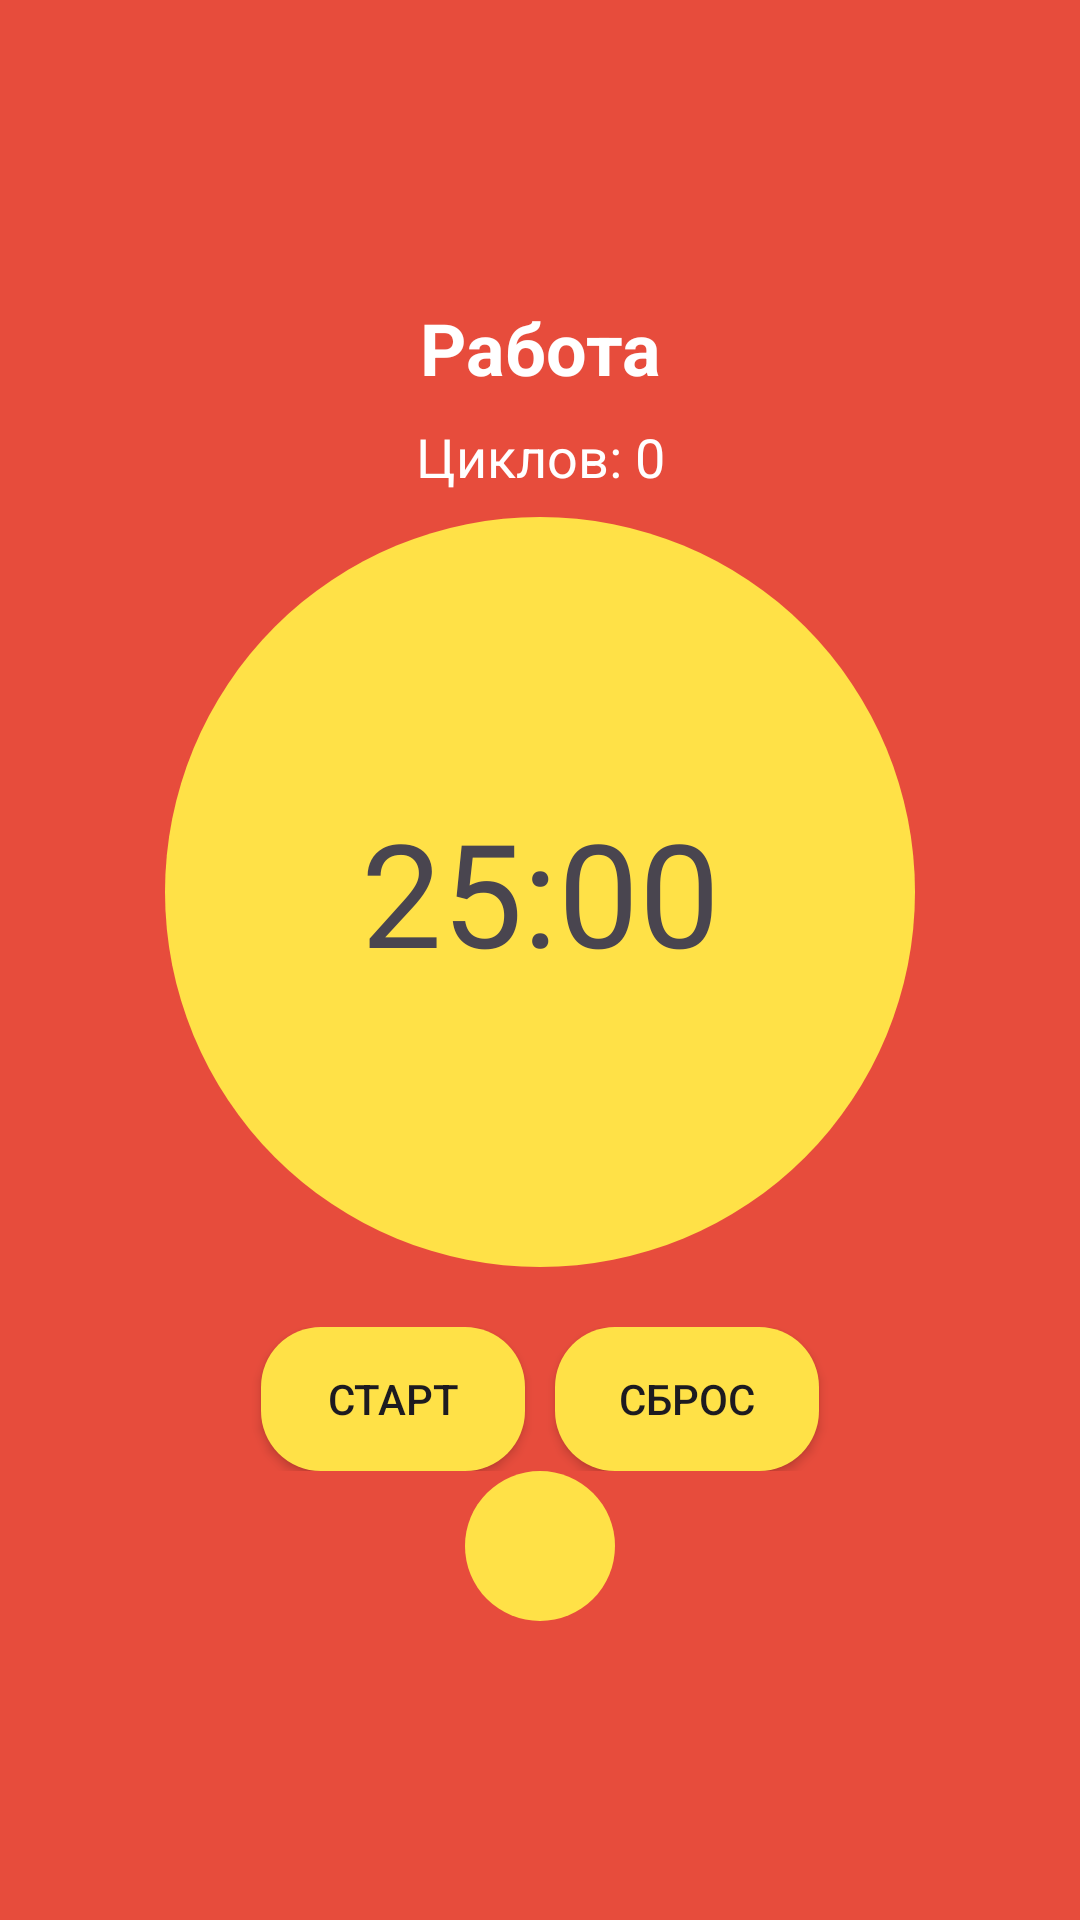

Layout XML and referenced resources for this Android screen:
<!-- AndroidManifest.xml: application theme Theme.ITiger -->
<!-- res/layout/activity_pomodoro.xml -->
<?xml version="1.0" encoding="utf-8"?>
<LinearLayout xmlns:android="http://schemas.android.com/apk/res/android"
    android:id="@+id/pomodoro"
    android:layout_width="match_parent"
    android:layout_height="match_parent"
    android:orientation="vertical"
    android:gravity="center"
    android:background="#e74c3c"
    android:padding="16dp">

    <TextView
        android:id="@+id/pomodoro_status"
        android:layout_width="match_parent"
        android:layout_height="wrap_content"
        android:text="Работа"
        android:textSize="24sp"
        android:textColor="@color/white"
        android:textStyle="bold"
        android:gravity="center"
        android:paddingBottom="8dp" />

    <TextView
        android:id="@+id/pomodoro_cycles"
        android:layout_width="match_parent"
        android:textColor="@color/white"
        android:layout_height="wrap_content"
        android:text="Циклов: 0"
        android:textSize="18sp"
        android:gravity="center"
        android:paddingBottom="8dp" />
    <TextView
        android:id="@+id/pomodoro_timer"
        android:layout_width="250dp"

        android:layout_height="250dp"
        android:text="25:00"
        android:textSize="48sp"
        android:background="@drawable/cycle"
        android:gravity="center" />

    <LinearLayout
        android:layout_width="match_parent"
        android:layout_height="wrap_content"
        android:orientation="horizontal"
        android:layout_marginTop="20dp"
        android:gravity="center">
        <androidx.appcompat.widget.AppCompatButton
            android:id="@+id/btn_start_pause"
            android:layout_width="wrap_content"
            android:layout_height="wrap_content"
            android:background="@drawable/move_button"
            android:layout_marginEnd="5dp"
            android:text="Старт" />
        <androidx.appcompat.widget.AppCompatButton
            android:id="@+id/btn_reset"
            android:layout_width="wrap_content"
            android:layout_height="wrap_content"
            android:layout_marginStart="5dp"
            android:background="@drawable/move_button"
            android:text="Сброс" />
    </LinearLayout>
    <androidx.appcompat.widget.AppCompatImageButton
        android:id="@+id/btn_accelerate"
        android:layout_width="50dp"
        android:layout_height="50dp"
        android:src="@drawable/baseline_access_alarms_24"
        android:background="@drawable/cycle"
        android:text="Сброс" />

</LinearLayout>
<!-- resources referenced by this layout -->
<resources>
  <color name="white">#FFFFFF</color>
  <!-- drawable cycle (drawable) -->
  <?xml version="1.0" encoding="utf-8"?>
  <shape xmlns:android="http://schemas.android.com/apk/res/android" android:shape="oval">
      <corners  android:radius="1000dp"/>
      <solid android:color="#FFE147"/>
  
  </shape>
  <!-- drawable move_button (drawable) -->
  <?xml version="1.0" encoding="utf-8"?>
  <shape xmlns:android="http://schemas.android.com/apk/res/android" android:shape="rectangle">
      <corners android:radius="20dp"/>
      <solid android:color="#FFE147"/>
  </shape>
  <style name="Theme.ITiger" parent="Base.Theme.ITiger" />
  <style name="Base.Theme.ITiger" parent="Theme.Material3.DayNight.NoActionBar">
          
          
      </style>
</resources>
